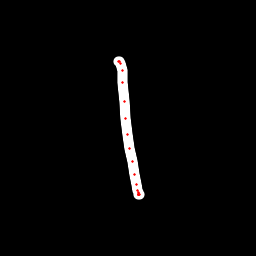

Data behind this chart, as committed beside it:
x, y, hover, eod
118.2, 61.13, 0.0, 0.0
118.6, 61.28, 0.0, 0.0
119.1, 61.55, 0.0, 0.0
120.4, 63.48, 0.0, 0.0
122, 70.77, 0.0, 0.0
122.8, 82.73, 0.0, 0.0
124.3, 101.5, 0.0, 0.0
126, 118.2, 0.0, 0.0
127.6, 134.2, 0.0, 0.0
129.8, 148.8, 0.0, 0.0
132.2, 161.7, 0.0, 0.0
134.5, 174.2, 0.0, 0.0
136.6, 184.5, 0.0, 0.0
137.7, 190.5, 0.0, 0.0
138.3, 192.9, 0.0, 0.0
138.7, 195, 0.0, 0.0
138.7, 194.6, 0.0, 0.0
138.7, 194.4, 0.0, 0.0
138.8, 194.2, 0.0, 0.0
138.9, 194.1, 0.0, 0.0
139, 194.2, 0.0, 0.0
139, 194.6, 0.0, 1.0
